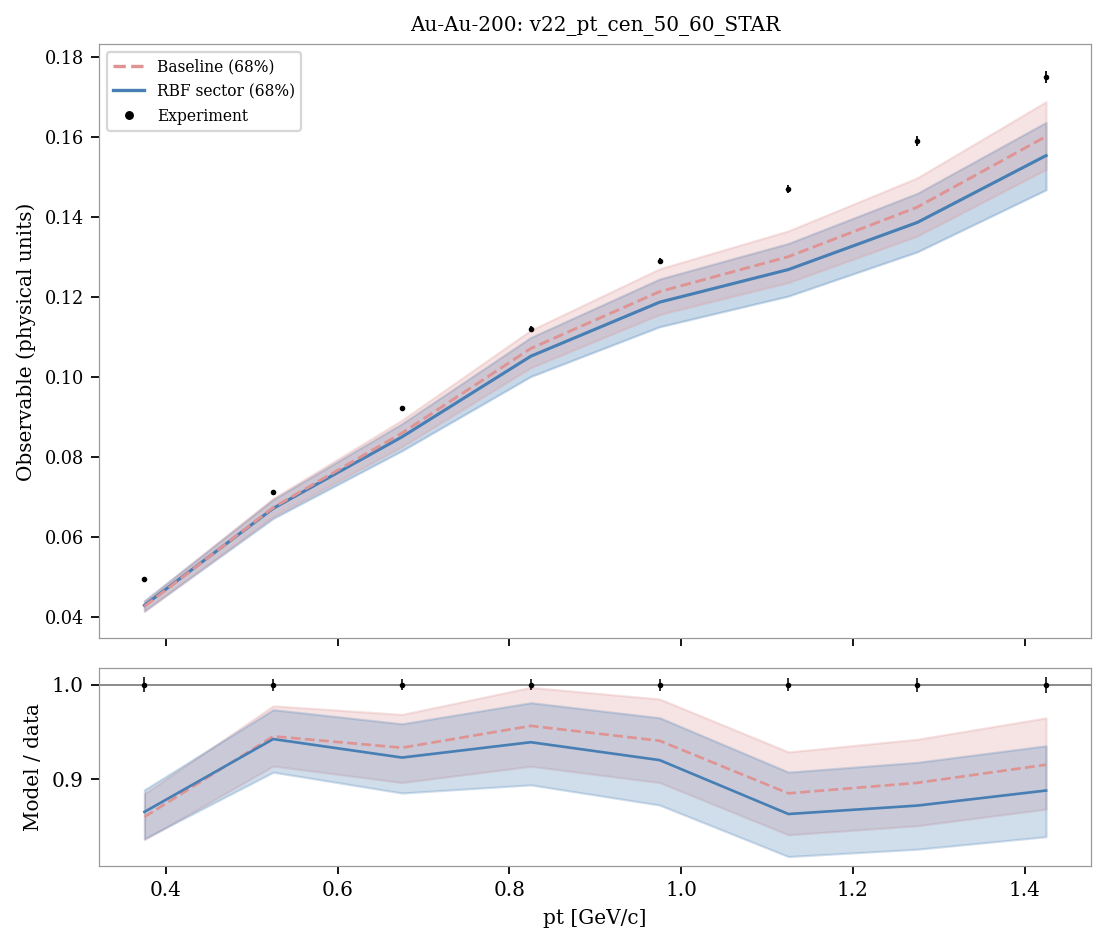

The data file committed next to this chart (first rows):
system, observable, bin_index, bin_low, bin_high, center, experiment, experimental_std, baseline_q05, sector_q05, baseline_q16, sector_q16, baseline_median, sector_median, baseline_q84, sector_q84, baseline_q95, sector_q95, baseline_median_over_data, sector_median_over_data
Au-Au-200, v22_pt_cen_50_60_STAR, 0, 0.3, 0.45, 0.375, 0.0495, 0.0004, 0.04052, 0.04049, 0.04137, 0.04142, 0.04256, 0.04283, 0.04377, 0.04398, 0.04459, 0.04509, 0.8599, 0.8652
Au-Au-200, v22_pt_cen_50_60_STAR, 1, 0.45, 0.6, 0.525, 0.0712, 0.00046, 0.06353, 0.06296, 0.06506, 0.0646, 0.0673, 0.06709, 0.0696, 0.06931, 0.07088, 0.07111, 0.9453, 0.9423
Au-Au-200, v22_pt_cen_50_60_STAR, 2, 0.6, 0.75, 0.675, 0.0921, 0.00056, 0.08038, 0.07922, 0.08255, 0.08153, 0.08595, 0.08499, 0.08919, 0.08828, 0.0912, 0.09075, 0.9332, 0.9227
Au-Au-200, v22_pt_cen_50_60_STAR, 3, 0.75, 0.9, 0.825, 0.112, 0.00068, 0.0993, 0.09698, 0.1023, 0.1001, 0.1071, 0.1052, 0.1117, 0.1099, 0.1148, 0.1132, 0.9563, 0.939
Au-Au-200, v22_pt_cen_50_60_STAR, 4, 0.9, 1.05, 0.975, 0.129, 0.00083, 0.1119, 0.1084, 0.1156, 0.1125, 0.1213, 0.1187, 0.127, 0.1245, 0.131, 0.1281, 0.9406, 0.9201
Au-Au-200, v22_pt_cen_50_60_STAR, 5, 1.05, 1.2, 1.125, 0.147, 0.001, 0.1195, 0.1157, 0.1236, 0.1202, 0.1301, 0.1269, 0.1365, 0.1334, 0.1407, 0.1372, 0.8849, 0.8629
Au-Au-200, v22_pt_cen_50_60_STAR, 6, 1.2, 1.35, 1.275, 0.159, 0.0012, 0.1306, 0.126, 0.1352, 0.1313, 0.1425, 0.1386, 0.1498, 0.1459, 0.1546, 0.1499, 0.896, 0.8719
Au-Au-200, v22_pt_cen_50_60_STAR, 7, 1.35, 1.5, 1.425, 0.175, 0.0015, 0.1461, 0.1405, 0.1519, 0.1468, 0.1602, 0.1554, 0.1688, 0.1637, 0.174, 0.1684, 0.9151, 0.8878
